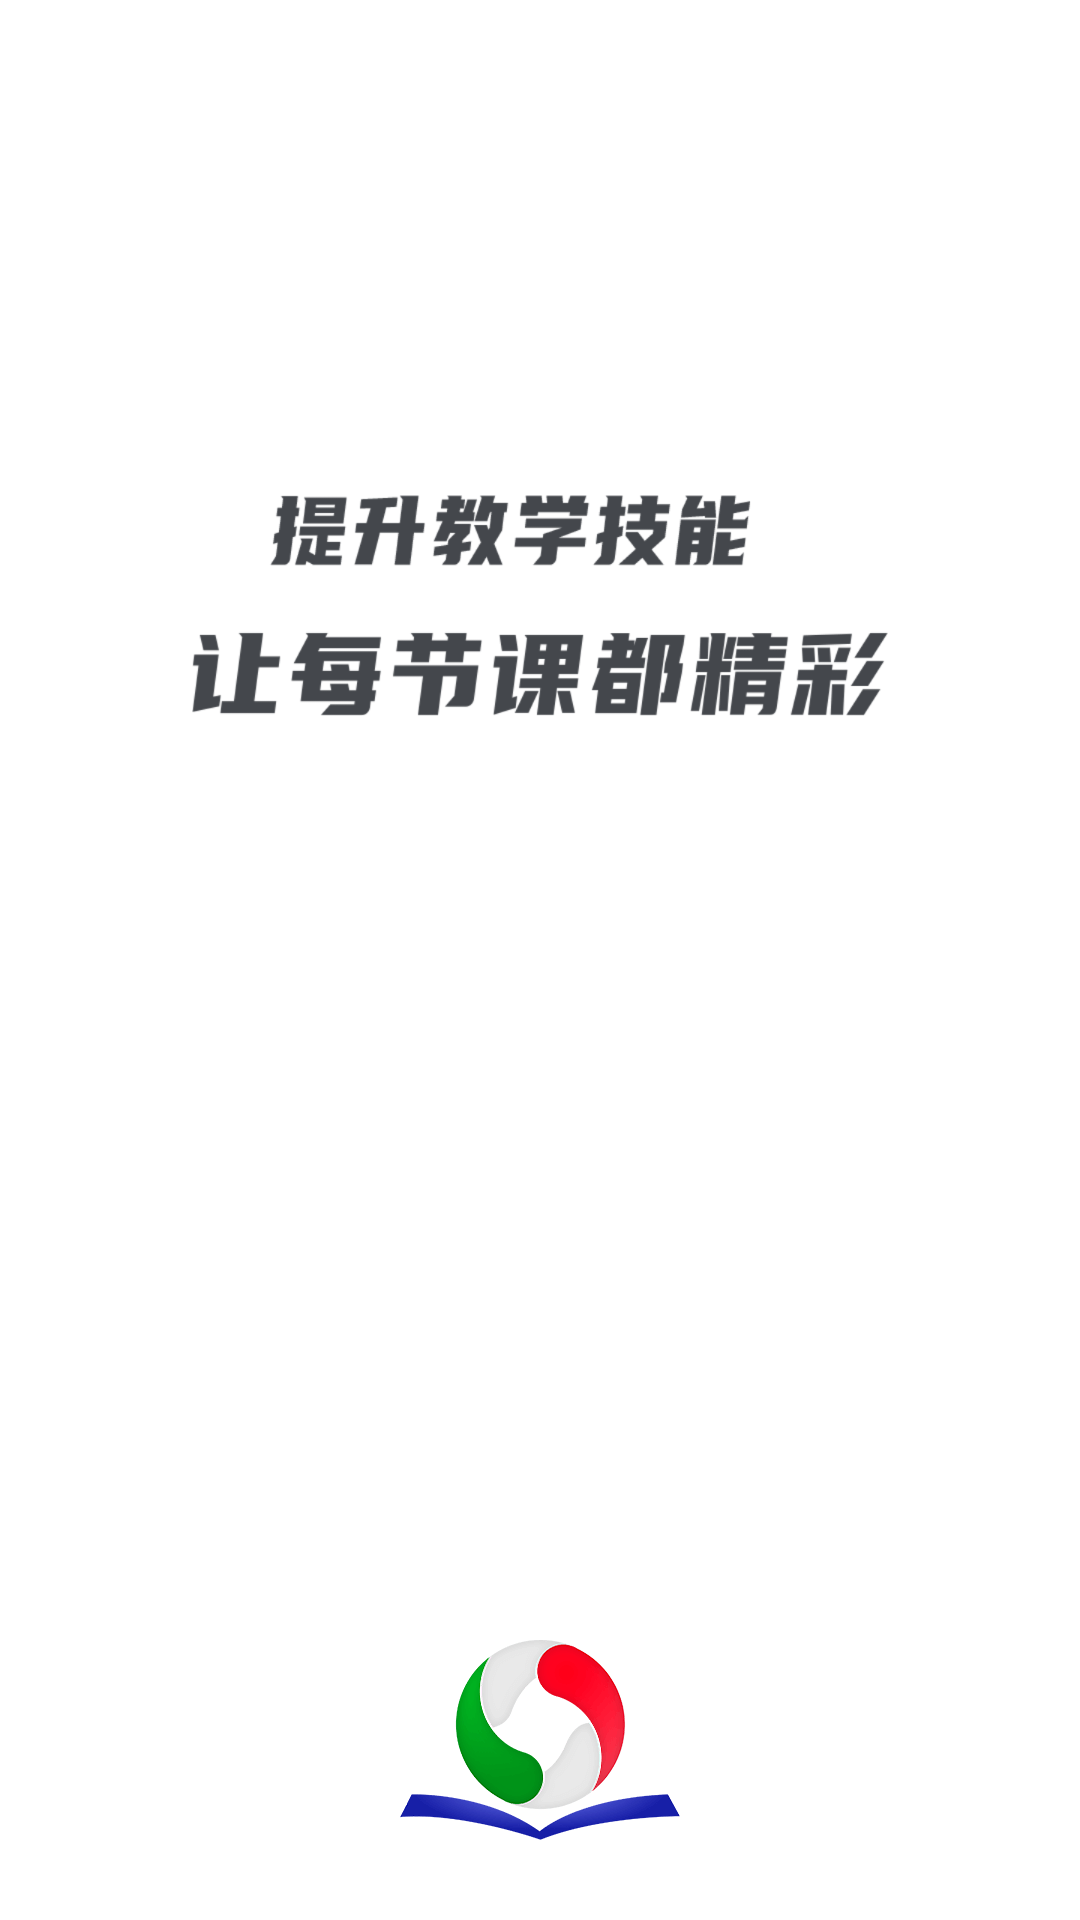

Android layout source for this screen:
<!-- AndroidManifest.xml: activity theme AppLauncherTheme -->
<!-- res/layout/activity_launcher.xml -->
<?xml version="1.0" encoding="utf-8"?>
<androidx.constraintlayout.widget.ConstraintLayout
    xmlns:android="http://schemas.android.com/apk/res/android"
    xmlns:app="http://schemas.android.com/apk/res-auto"
    android:layout_width="match_parent"
    android:layout_height="match_parent"
    android:background="@color/white">

    <ImageView
        android:id="@+id/header"
        android:layout_width="wrap_content"
        android:layout_height="wrap_content"
        android:layout_marginTop="165dp"
        android:layout_marginBottom="35dp"
        android:background="@mipmap/launcher_header"
        app:layout_constraintEnd_toEndOf="parent"
        app:layout_constraintStart_toStartOf="parent"
        app:layout_constraintTop_toTopOf="parent" />


    <ImageView
        android:id="@+id/logo"
        android:layout_width="wrap_content"
        android:layout_height="wrap_content"
        android:layout_marginTop="308dp"
        android:background="@mipmap/launcher_logo"
        app:layout_constraintEnd_toEndOf="parent"
        app:layout_constraintTop_toBottomOf="@id/header"
        app:layout_constraintStart_toStartOf="parent" />

</androidx.constraintlayout.widget.ConstraintLayout>
<!-- resources referenced by this layout -->
<resources>
  <color name="white">#FFFFFFFF</color>
  <!-- mipmap launcher_header: png bitmap (mipmap-xxxhdpi, 21384 bytes) -->
  <!-- mipmap launcher_logo: png bitmap (mipmap-xxhdpi, 8761 bytes) -->
  <style name="AppLauncherTheme" parent="@style/Theme.AppCompat.Light.NoActionBar">
          <item name="android:windowTranslucentStatus">true</item>
          <item name="windowActionBar">false</item>
          <item name="windowNoTitle">true</item>
          <item name="android:windowIsTranslucent">true</item>
          <item name="android:windowContentOverlay">@null</item>
      </style>
</resources>
